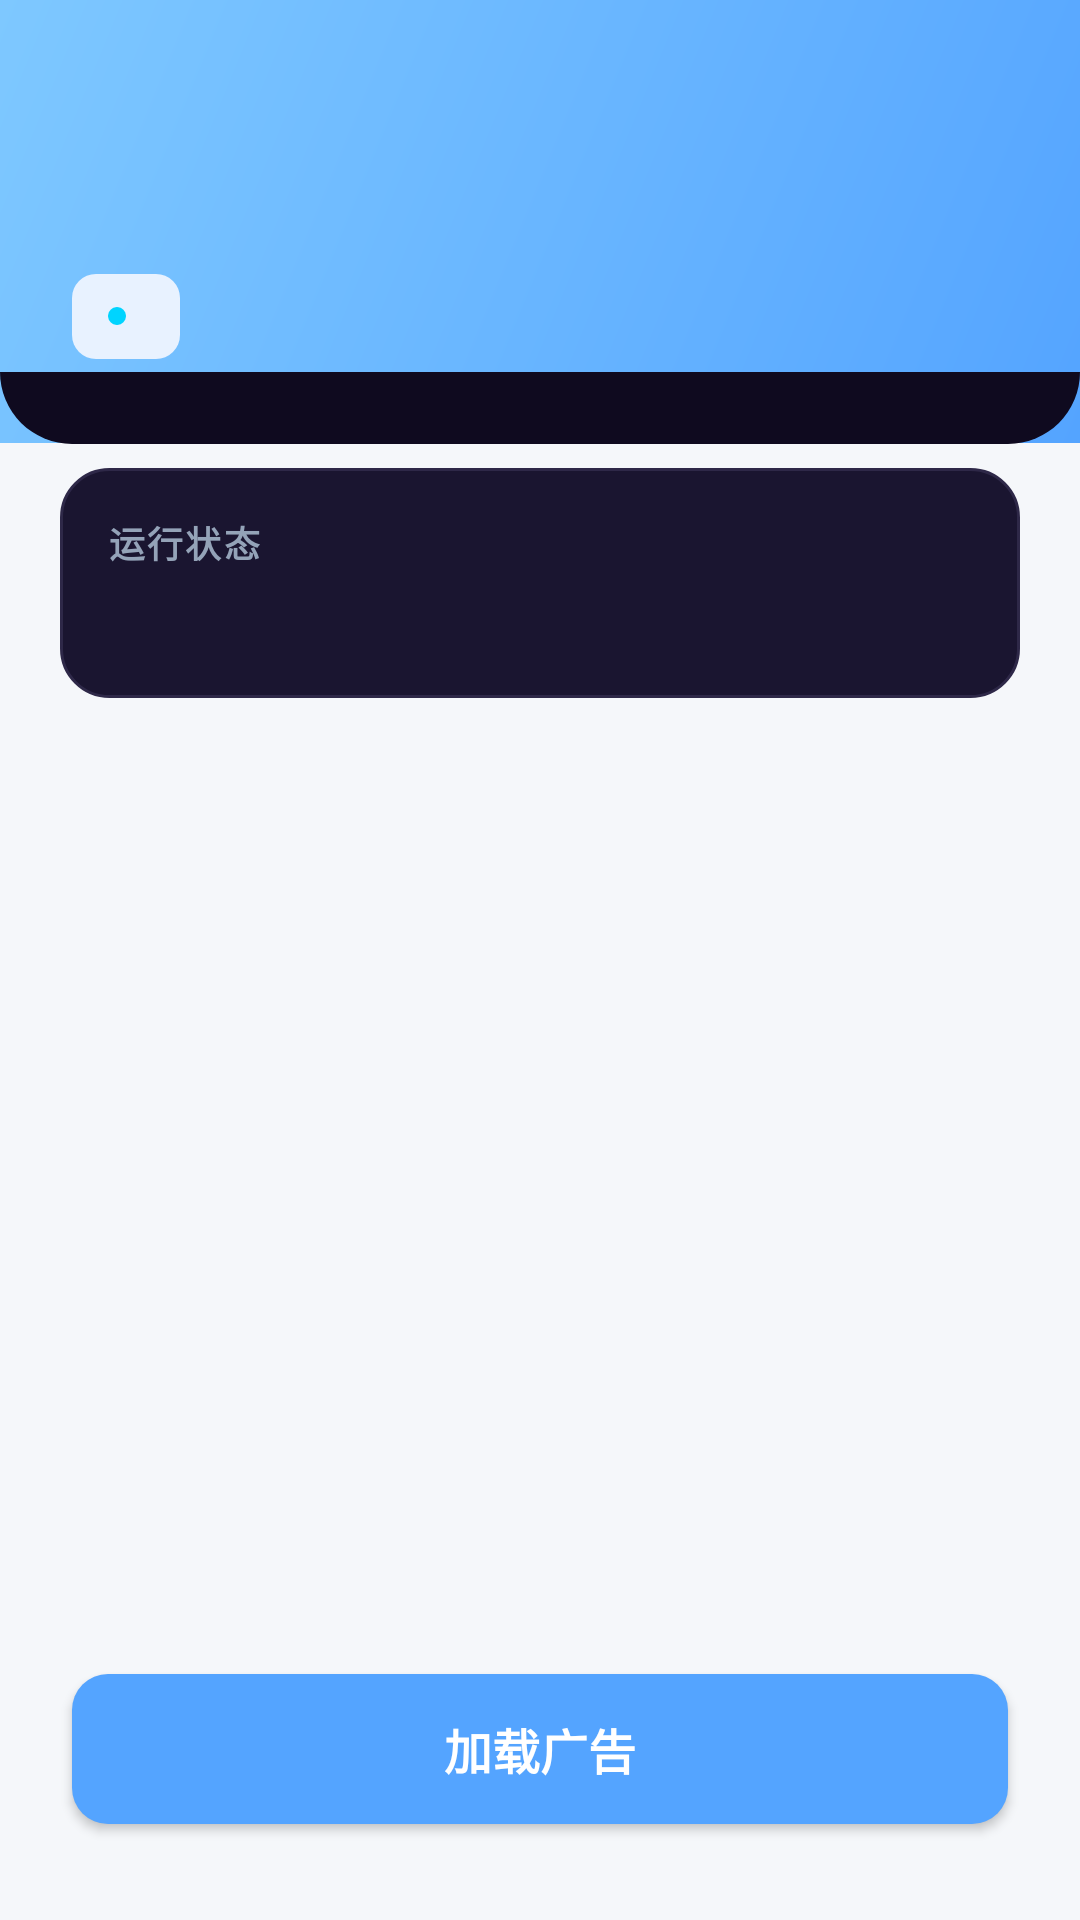

Android layout source for this screen:
<!-- AndroidManifest.xml: application theme Theme.App -->
<!-- res/layout/activity_ad_common.xml -->
<?xml version="1.0" encoding="utf-8"?>
<LinearLayout xmlns:android="http://schemas.android.com/apk/res/android"
    android:layout_width="match_parent"
    android:layout_height="match_parent"
    android:orientation="vertical"
    android:background="@color/bg_main">

    
    <LinearLayout
        android:layout_width="match_parent"
        android:layout_height="wrap_content"
        android:background="@drawable/bg_header_gradient"
        android:orientation="vertical"
        android:paddingStart="24dp"
        android:paddingTop="52dp"
        android:paddingEnd="24dp"
        android:paddingBottom="28dp">

        <TextView
            android:id="@+id/tvTitle"
            android:layout_width="wrap_content"
            android:layout_height="wrap_content"
            android:textColor="@color/white"
            android:textSize="22sp"
            android:textStyle="bold" />

        <LinearLayout
            android:layout_width="wrap_content"
            android:layout_height="wrap_content"
            android:layout_marginTop="10dp"
            android:background="@drawable/bg_status_chip"
            android:orientation="horizontal"
            android:gravity="center_vertical"
            android:paddingStart="12dp"
            android:paddingTop="6dp"
            android:paddingEnd="12dp"
            android:paddingBottom="6dp">

            <View
                android:layout_width="6dp"
                android:layout_height="6dp"
                android:layout_marginEnd="6dp"
                android:background="@drawable/bg_dot_success" />

            <TextView
                android:id="@+id/tvPosId"
                android:layout_width="wrap_content"
                android:layout_height="wrap_content"
                android:textColor="@color/colorPrimaryDark"
                android:textSize="12sp"
                android:textStyle="bold" />
        </LinearLayout>
    </LinearLayout>

    
    <View
        android:layout_width="match_parent"
        android:layout_height="24dp"
        android:layout_marginTop="-24dp"
        android:background="@drawable/bg_header_bottom" />

    
    <LinearLayout
        android:layout_width="match_parent"
        android:layout_height="wrap_content"
        android:layout_marginStart="20dp"
        android:layout_marginTop="8dp"
        android:layout_marginEnd="20dp"
        android:background="@drawable/bg_card"
        android:orientation="vertical"
        android:padding="16dp">

        <TextView
            android:layout_width="wrap_content"
            android:layout_height="wrap_content"
            android:text="运行状态"
            android:textColor="@color/text_hint"
            android:textSize="12sp"
            android:textStyle="bold"
            android:letterSpacing="0.06" />

        <TextView
            android:id="@+id/tvStatus"
            android:layout_width="match_parent"
            android:layout_height="wrap_content"
            android:layout_marginTop="8dp"
            android:textColor="@color/colorPrimary"
            android:textSize="14sp"
            android:textStyle="bold" />
    </LinearLayout>

    
    <FrameLayout
        android:id="@+id/adContainer"
        android:layout_width="match_parent"
        android:layout_height="wrap_content"
        android:layout_marginTop="16dp"
        android:visibility="gone" />

    
    <Space
        android:layout_width="match_parent"
        android:layout_height="0dp"
        android:layout_weight="1" />

    
    <Button
        android:id="@+id/btnLoad"
        android:layout_width="match_parent"
        android:layout_height="50dp"
        android:layout_marginStart="24dp"
        android:layout_marginEnd="24dp"
        android:layout_marginBottom="32dp"
        android:background="@drawable/bg_btn_primary"
        android:text="加载广告"
        android:textAllCaps="false"
        android:textColor="@color/white"
        android:textSize="16sp"
        android:textStyle="bold"
        android:elevation="2dp" />
</LinearLayout>
<!-- resources referenced by this layout -->
<resources>
  <color name="bg_main">#F5F7FA</color>
  <color name="colorPrimary">#54A4FF</color>
  <color name="colorPrimaryDark">#3D8BE6</color>
  <color name="text_hint">#94A3B8</color>
  <color name="white">#FFFFFF</color>
  <!-- drawable bg_btn_primary (drawable) -->
  <?xml version="1.0" encoding="utf-8"?>
  <shape xmlns:android="http://schemas.android.com/apk/res/android"
      android:shape="rectangle">
      <solid android:color="#54A4FF" />
      <corners android:radius="12dp" />
  </shape>
  <!-- drawable bg_card (drawable) -->
  <?xml version="1.0" encoding="utf-8"?>
  <shape xmlns:android="http://schemas.android.com/apk/res/android" android:shape="rectangle">
      <solid android:color="#1A1530" />
      <corners android:radius="16dp" />
      <stroke
          android:width="1dp"
          android:color="#2E2848" />
  </shape>
  <!-- drawable bg_dot_success (drawable) -->
  <?xml version="1.0" encoding="utf-8"?>
  <shape xmlns:android="http://schemas.android.com/apk/res/android" android:shape="rectangle">
      <solid android:color="#00D4FF" />
      <corners android:radius="100dp" />
  </shape>
  <!-- drawable bg_header_bottom (drawable) -->
  <?xml version="1.0" encoding="utf-8"?>
  <shape xmlns:android="http://schemas.android.com/apk/res/android" android:shape="rectangle">
      <solid android:color="#0F0A1F" />
      <corners
          android:topLeftRadius="0dp"
          android:topRightRadius="0dp"
          android:bottomLeftRadius="24dp"
          android:bottomRightRadius="24dp" />
  </shape>
  <!-- drawable bg_header_gradient (drawable) -->
  <?xml version="1.0" encoding="utf-8"?>
  <shape xmlns:android="http://schemas.android.com/apk/res/android"
      android:shape="rectangle">
      <gradient
          android:angle="135"
          android:startColor="#54A4FF"
          android:endColor="#7EC8FF"
          android:type="linear" />
  </shape>
  <!-- drawable bg_status_chip (drawable) -->
  <?xml version="1.0" encoding="utf-8"?>
  <shape xmlns:android="http://schemas.android.com/apk/res/android"
      android:shape="rectangle">
      <solid android:color="@color/colorPrimaryLight" />
      <corners android:radius="8dp" />
  </shape>
  <style name="Theme.App" parent="Theme.AppCompat.Light.NoActionBar">
          <item name="colorPrimary">@color/colorPrimary</item>
          <item name="colorPrimaryDark">@color/colorPrimaryDark</item>
          <item name="colorAccent">@color/colorAccent</item>
          <item name="android:statusBarColor">@android:color/transparent</item>
          <item name="android:windowLightStatusBar">true</item>
          <item name="android:windowBackground">@color/bg_main</item>
      </style>
  <color name="colorPrimaryLight">#E8F2FF</color>
  <color name="colorAccent">#54A4FF</color>
</resources>
